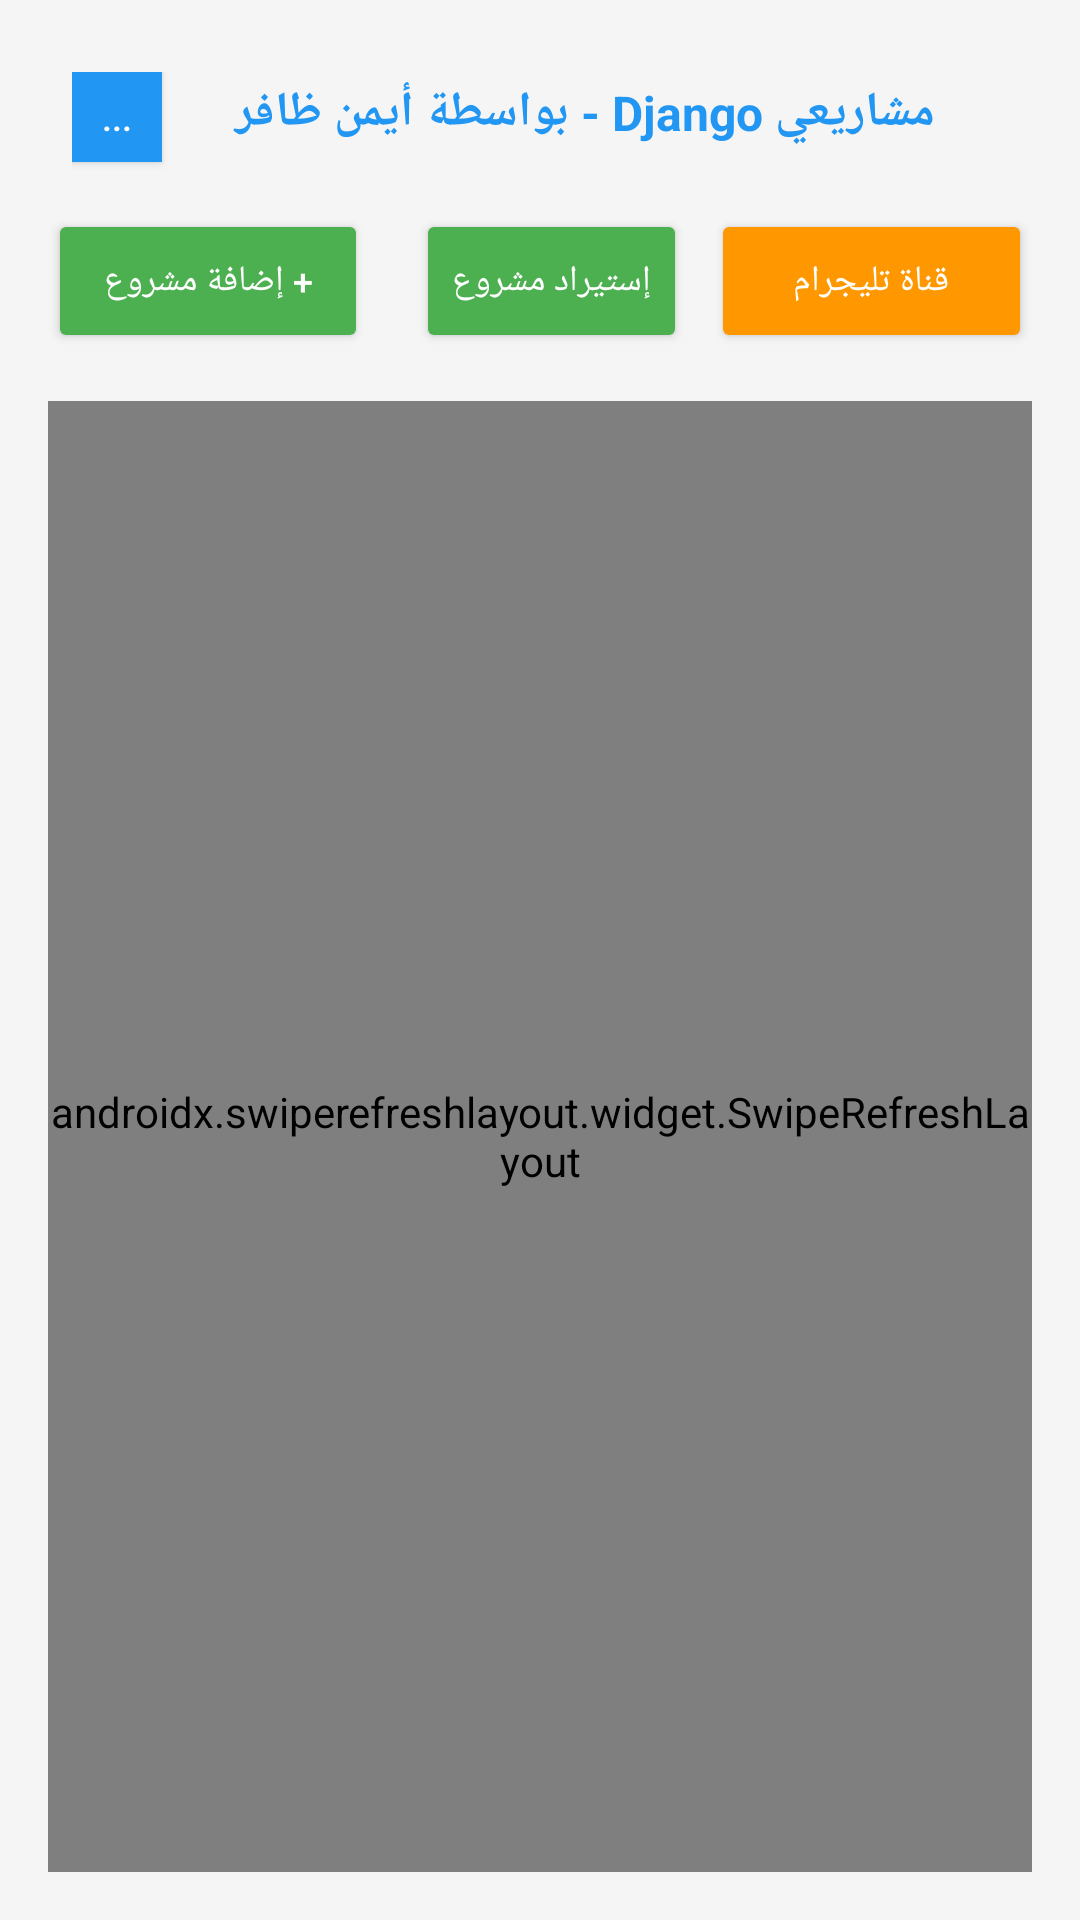

Reconstruct the res/layout file that produces this screen, plus the resources it refers to.
<!-- AndroidManifest.xml: activity theme AppTheme.FullScreen -->
<!-- res/layout/main.xml -->
<LinearLayout
	xmlns:android="http://schemas.android.com/apk/res/android"
	xmlns:app="http://schemas.android.com/apk/res-auto"
	xmlns:tools="http://schemas.android.com/tools"
	android:layout_width="match_parent"
	android:layout_height="match_parent"
	android:orientation="vertical"
	android:padding="16dp"
	android:background="#f5f5f5">
	<LinearLayout
		android:id="@+id/linear3"
		android:layout_width="match_parent"
		android:layout_height="wrap_content"
		android:padding="8dp"
		android:orientation="horizontal">
		<Button
			android:id="@+id/b_mor"
			android:layout_width="30dp"
			android:layout_height="30dp"
			android:background="#2196F3"
			android:text="..."
			android:textSize="12sp"
			android:textColor="#FFFFFF" />
		<TextView
			android:id="@+id/textview2"
			android:layout_width="match_parent"
			android:layout_height="wrap_content"
			android:layout_marginBottom="16dp"
			android:gravity="center_horizontal|center_vertical"
			android:text="مشاريعي Django - بواسطة أيمن ظافر"
			android:textSize="16sp"
			android:textStyle="bold"
			android:textColor="#2196F3" />
	</LinearLayout>
	<LinearLayout
		android:id="@+id/linear2"
		android:layout_width="match_parent"
		android:layout_height="wrap_content"
		android:layout_marginBottom="16dp"
		android:orientation="horizontal">
		<Button
			android:id="@+id/add_project_button"
			android:layout_width="0dp"
			android:layout_height="wrap_content"
			android:text="+ إضافة مشروع"
			android:textSize="12sp"
			android:textColor="#FFFFFF"
			android:layout_weight="1"
			android:backgroundTint="#4CAF50"
			android:layout_marginEnd="8dp" />
		<Button
			android:id="@+id/but_impo"
			android:layout_width="wrap_content"
			android:layout_height="wrap_content"
			android:text="إستيراد مشروع"
			android:textSize="12sp"
			android:textColor="#FFFFFF"
			android:backgroundTint="#4CAF50"
			android:layout_marginStart="8dp" />
		<Button
			android:id="@+id/generate_all_button"
			android:layout_width="0dp"
			android:layout_height="wrap_content"
			android:text="قناة تليجرام"
			android:textSize="12sp"
			android:textColor="#FFFFFF"
			android:layout_weight="1"
			android:backgroundTint="#FF9800"
			android:layout_marginStart="8dp" />
	</LinearLayout>
	<androidx.swiperefreshlayout.widget.SwipeRefreshLayout
		android:id="@+id/swipe_refresh_layout"
		android:layout_width="match_parent"
		android:layout_height="0dp"
		android:layout_weight="1">
		<ListView
			android:id="@+id/projects_list_view"
			android:layout_width="match_parent"
			android:layout_height="match_parent"
			android:background="#FFFFFF"
			android:choiceMode="none"
			android:divider="#e0e0e0" />
	</androidx.swiperefreshlayout.widget.SwipeRefreshLayout>
</LinearLayout>
<!-- resources referenced by this layout -->
<resources>
  <style name="AppTheme.FullScreen" parent="AppTheme">
          <item name="android:windowFullscreen">true</item>
          <item name="android:windowContentOverlay">@null</item>
      </style>
  <style name="AppTheme" parent="Theme.MaterialComponents.Light.NoActionBar.Bridge">
          <item name="colorOnPrimary">@android:color/white</item>
          <item name="colorPrimary">@color/colorPrimary</item>
          <item name="colorPrimaryDark">@color/colorPrimaryDark</item>
          <item name="colorAccent">@color/colorAccent</item>
          <item name="colorControlHighlight">@color/colorControlHighlight</item>
          <item name="colorControlNormal">@color/colorControlNormal</item>
      </style>
  <color name="colorPrimary">#5A76AA</color>
  <color name="colorPrimaryDark">#5A76AA</color>
  <color name="colorAccent">#5A76AA</color>
  <color name="colorControlHighlight">#D7E3FF</color>
  <color name="colorControlNormal">#5A76AA</color>
</resources>
